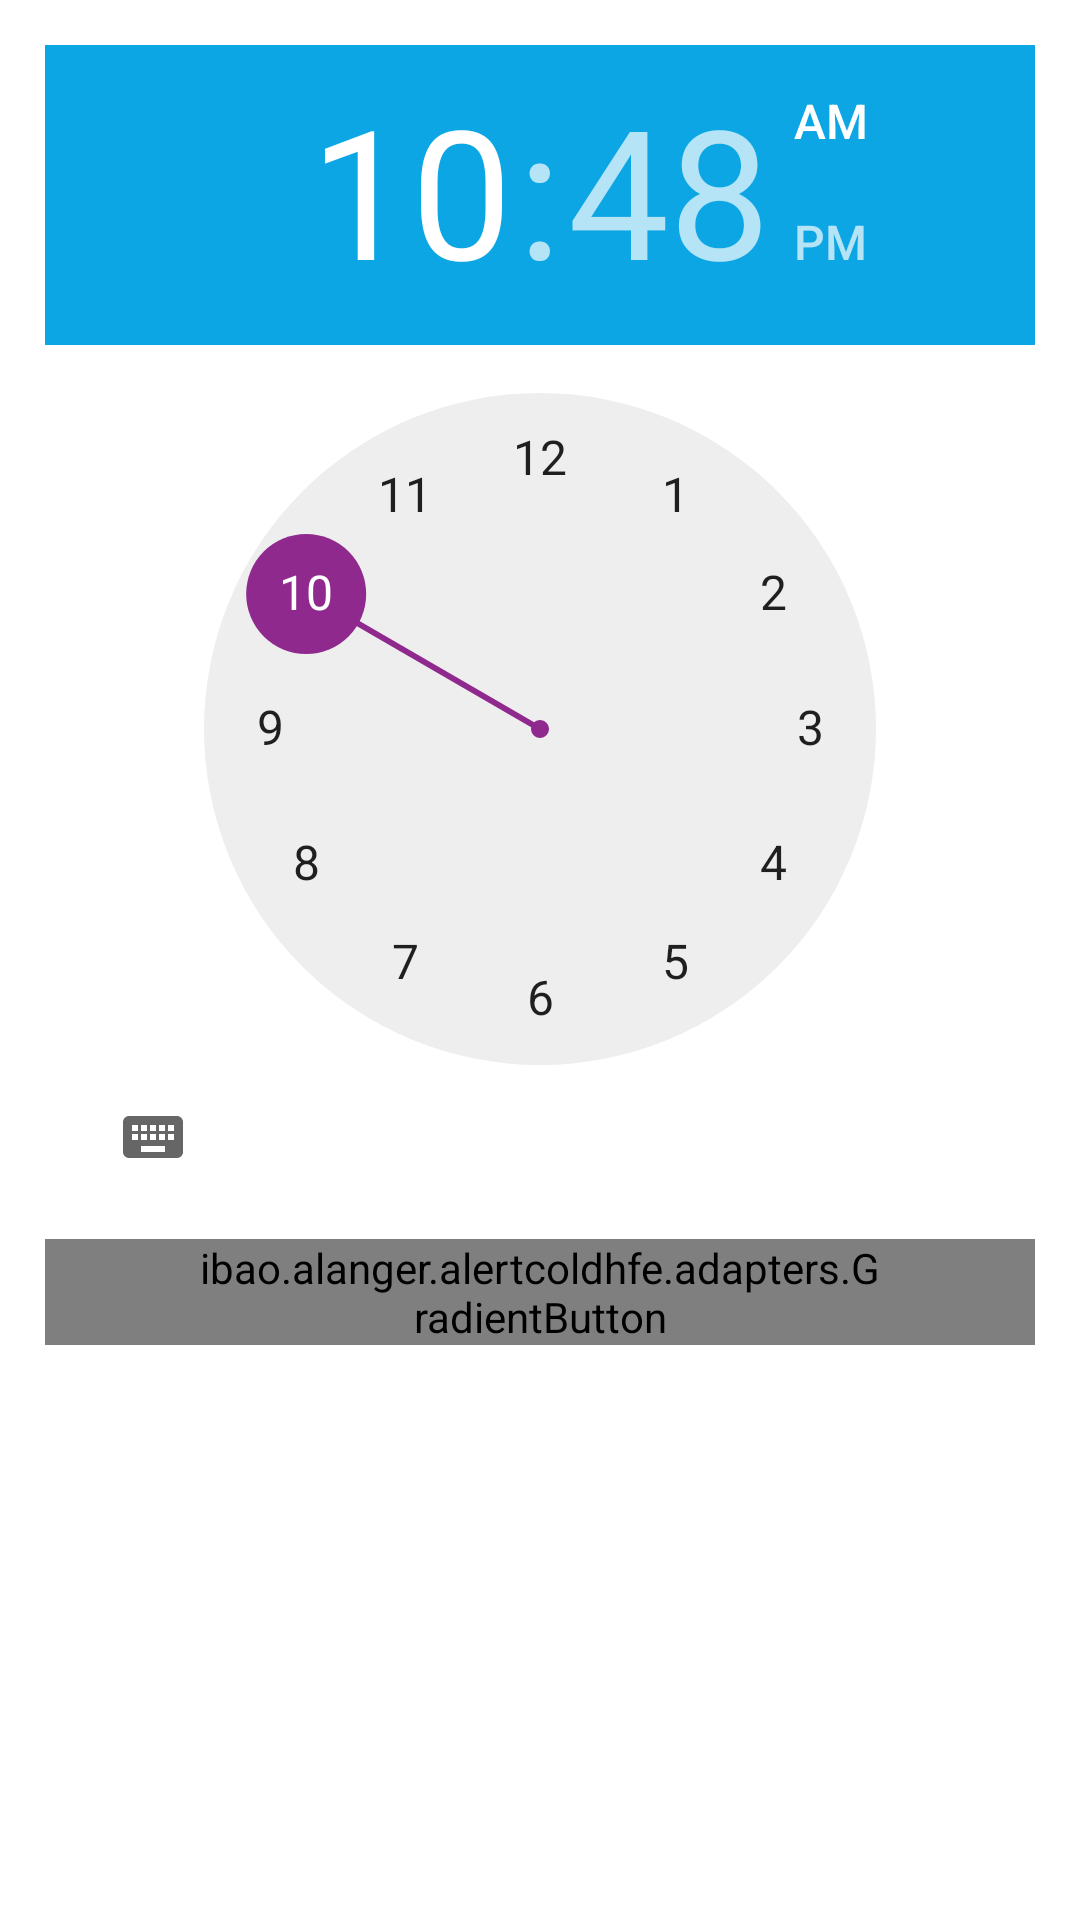

Android layout source for this screen:
<!-- AndroidManifest.xml: application theme AppTheme -->
<!-- res/layout/hourpicker.xml -->
<?xml version="1.0" encoding="utf-8"?>
<RelativeLayout xmlns:android="http://schemas.android.com/apk/res/android"
    xmlns:tools="http://schemas.android.com/tools"
    android:orientation="vertical" android:layout_width="match_parent"
    android:layout_height="match_parent"
    android:padding="15dp"
    android:background="@drawable/shape_shadow">

    <TimePicker
        android:id="@+id/hour_datePicker1"
        android:layout_width="wrap_content"
        android:layout_height="wrap_content"
        android:layout_centerHorizontal="true"
        android:background="@color/white"
        android:headerBackground="@color/colorPrimary" />

    <ibao.alanger.alertcoldhfe.adapters.GradientButton
        android:layout_width="wrap_content"
        android:layout_height="wrap_content"
        android:layout_below="@+id/hour_datePicker1"
        android:layout_centerHorizontal="true"
        android:layout_marginTop="10dp"
        android:layout_marginBottom="10dp"
        android:text="ACEPTAR"
        android:paddingLeft="50dp"
        android:paddingRight="50dp"
        android:background="@drawable/shape_btn_light"
        android:textColor="@color/white"
        android:id="@+id/hour_date_btn_aceptar"
        />
</RelativeLayout>
<!-- resources referenced by this layout -->
<resources>
  <color name="colorPrimary">#0ba6e3</color>
  <color name="white">#fff</color>
  <style name="AppTheme" parent="Theme.MaterialComponents.Light.DarkActionBar">
          
          <item name="colorPrimary">@color/colorPrimary</item>
          <item name="colorPrimaryDark">@color/colorPrimaryDark</item>
          <item name="colorAccent">@color/colorAccent</item>
          <item name="android:statusBarColor">@color/colorPrimaryLight</item>
  
      </style>
  <color name="colorPrimaryDark">#8f298d</color>
  <color name="colorAccent">#8f298d</color>
  <color name="colorPrimaryLight">#41C2F5</color>
</resources>
